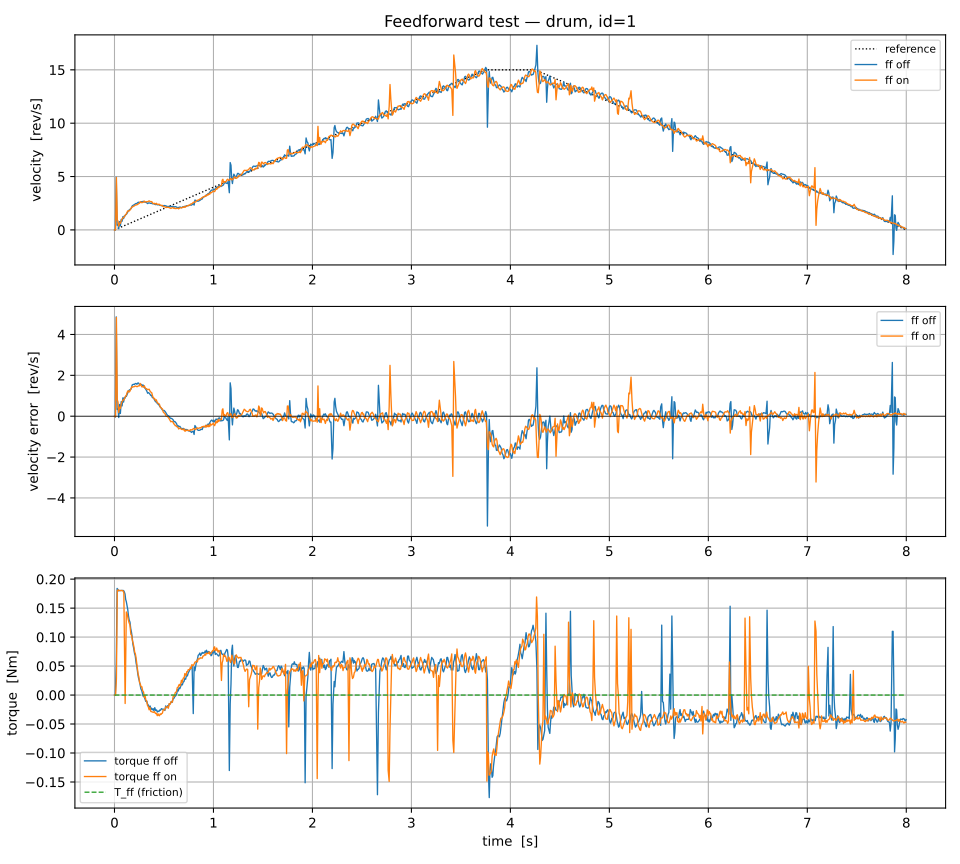

The file beside this chart, header and first rows:
t, v_ref, v_meas, v_err, T_ff, torque, ff
2.9098009690642357e-07, 1.1639203876256943e-06, 0.005833, 0.005832, 0.0, 0.0, off
0.008737, 0.03495, -0.007635, -0.04258, 0.0, 0.0, off
0.01776, 0.07103, 4.932, 4.861, 0.0, 0.0543, off
0.0265, 0.106, 0.4399, 0.3339, 0.0, 0.1839, off
0.03527, 0.1411, 0.5049, 0.3638, 0.0, 0.182, off
0.04304, 0.1722, 0.1083, -0.06393, 0.0, 0.1797, off
0.05083, 0.2033, 0.7765, 0.5732, 0.0, 0.1804, off
0.05939, 0.2376, 0.3713, 0.1338, 0.0, 0.1802, off
0.06806, 0.2722, 0.9838, 0.7116, 0.0, 0.1805, off
0.07696, 0.3078, 0.8114, 0.5036, 0.0, 0.1803, off
0.08472, 0.3389, 1.236, 0.8966, 0.0, 0.18, off
0.09187, 0.3675, 1.06, 0.6926, 0.0, 0.1803, off
0.09963, 0.3985, 1.312, 0.9136, 0.0, 0.1778, off
0.1065, 0.4262, 1.311, 0.8852, 0.0, 0.1743, off
0.1129, 0.4516, 1.438, 0.9863, 0.0, 0.165, off
0.1197, 0.4789, 1.446, 0.9668, 0.0, 0.161, off
0.1269, 0.5076, 1.556, 1.048, 0.0, 0.1548, off
0.134, 0.5359, 1.674, 1.138, 0.0, 0.1477, off
0.1409, 0.5636, 1.802, 1.238, 0.0, 0.1373, off
0.1487, 0.595, 1.87, 1.275, 0.0, 0.1294, off
0.1567, 0.6267, 1.928, 1.301, 0.0, 0.1257, off
0.1639, 0.6555, 1.958, 1.303, 0.0, 0.1151, off
0.1715, 0.6859, 2.065, 1.379, 0.0, 0.1086, off
0.1784, 0.7135, 2.239, 1.525, 0.0, 0.1005, off
0.1858, 0.743, 2.294, 1.551, 0.0, 0.08781, off
0.1936, 0.7745, 2.337, 1.562, 0.0, 0.08109, off
0.202, 0.8078, 2.36, 1.552, 0.0, 0.07223, off
0.2095, 0.8381, 2.439, 1.6, 0.0, 0.06792, off
0.2188, 0.8751, 2.474, 1.599, 0.0, 0.05487, off
0.2265, 0.9058, 2.468, 1.562, 0.0, 0.04901, off
0.2345, 0.9381, 2.559, 1.621, 0.0, 0.03762, off
0.2425, 0.9701, 2.596, 1.626, 0.0, 0.02976, off
0.2514, 1.006, 2.564, 1.559, 0.0, 0.02434, off
0.259, 1.036, 2.572, 1.536, 0.0, 0.01716, off
0.2668, 1.067, 2.63, 1.562, 0.0, 0.01073, off
0.2751, 1.101, 2.645, 1.545, 0.0, 0.007704, off
0.2825, 1.13, 2.629, 1.499, 0.0, 0.003004, off
0.2896, 1.158, 2.684, 1.526, 0.0, -0.001983, off
0.2966, 1.187, 2.629, 1.443, 0.0, -0.001047, off
0.3067, 1.227, 2.605, 1.378, 0.0, -0.005956, off
0.3161, 1.264, 2.586, 1.321, 0.0, -0.01085, off
0.3259, 1.304, 2.539, 1.235, 0.0, -0.01032, off
0.3352, 1.341, 2.465, 1.124, 0.0, -0.01611, off
0.3435, 1.374, 2.528, 1.154, 0.0, -0.01749, off
0.3524, 1.41, 2.528, 1.119, 0.0, -0.02334, off
0.3606, 1.442, 2.498, 1.056, 0.0, -0.01895, off
0.3674, 1.47, 2.482, 1.012, 0.0, -0.02463, off
0.3744, 1.497, 2.522, 1.024, 0.0, -0.02259, off
0.3817, 1.527, 2.445, 0.9185, 0.0, -0.02542, off
0.3907, 1.563, 2.457, 0.8943, 0.0, -0.02361, off
0.3979, 1.592, 2.452, 0.8605, 0.0, -0.02718, off
0.407, 1.628, 2.399, 0.7709, 0.0, -0.02176, off
0.4157, 1.663, 2.366, 0.7027, 0.0, -0.02652, off
0.425, 1.7, 2.398, 0.6981, 0.0, -0.02565, off
0.433, 1.732, 2.352, 0.6199, 0.0, -0.02933, off
0.4412, 1.765, 2.35, 0.5856, 0.0, -0.02771, off
0.4492, 1.797, 2.353, 0.556, 0.0, -0.02834, off
0.4573, 1.829, 2.309, 0.4796, 0.0, -0.02587, off
0.4652, 1.861, 2.299, 0.4378, 0.0, -0.02629, off
0.4741, 1.897, 2.277, 0.3809, 0.0, -0.02345, off
... 1,959 more rows
